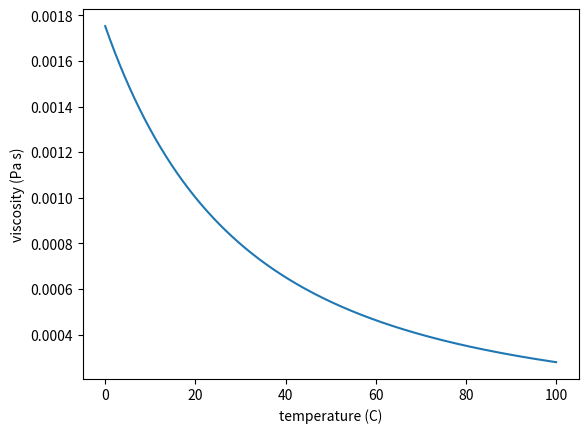

Python code for this plot:
# Exercise 5.19
# Author: Noah Waterfield Price

import numpy as np
import matplotlib.pyplot as plt


def viscosity(T):
    A = 2.414e-5
    B = 247.8
    C = 140.0
    return A * 10 ** (B / (T + 273.15 - C))

T = np.linspace(0, 100, 10000)

plt.plot(T, viscosity(T))
plt.ylabel('viscosity (Pa s)')
plt.xlabel('temperature (C)')
plt.show()
